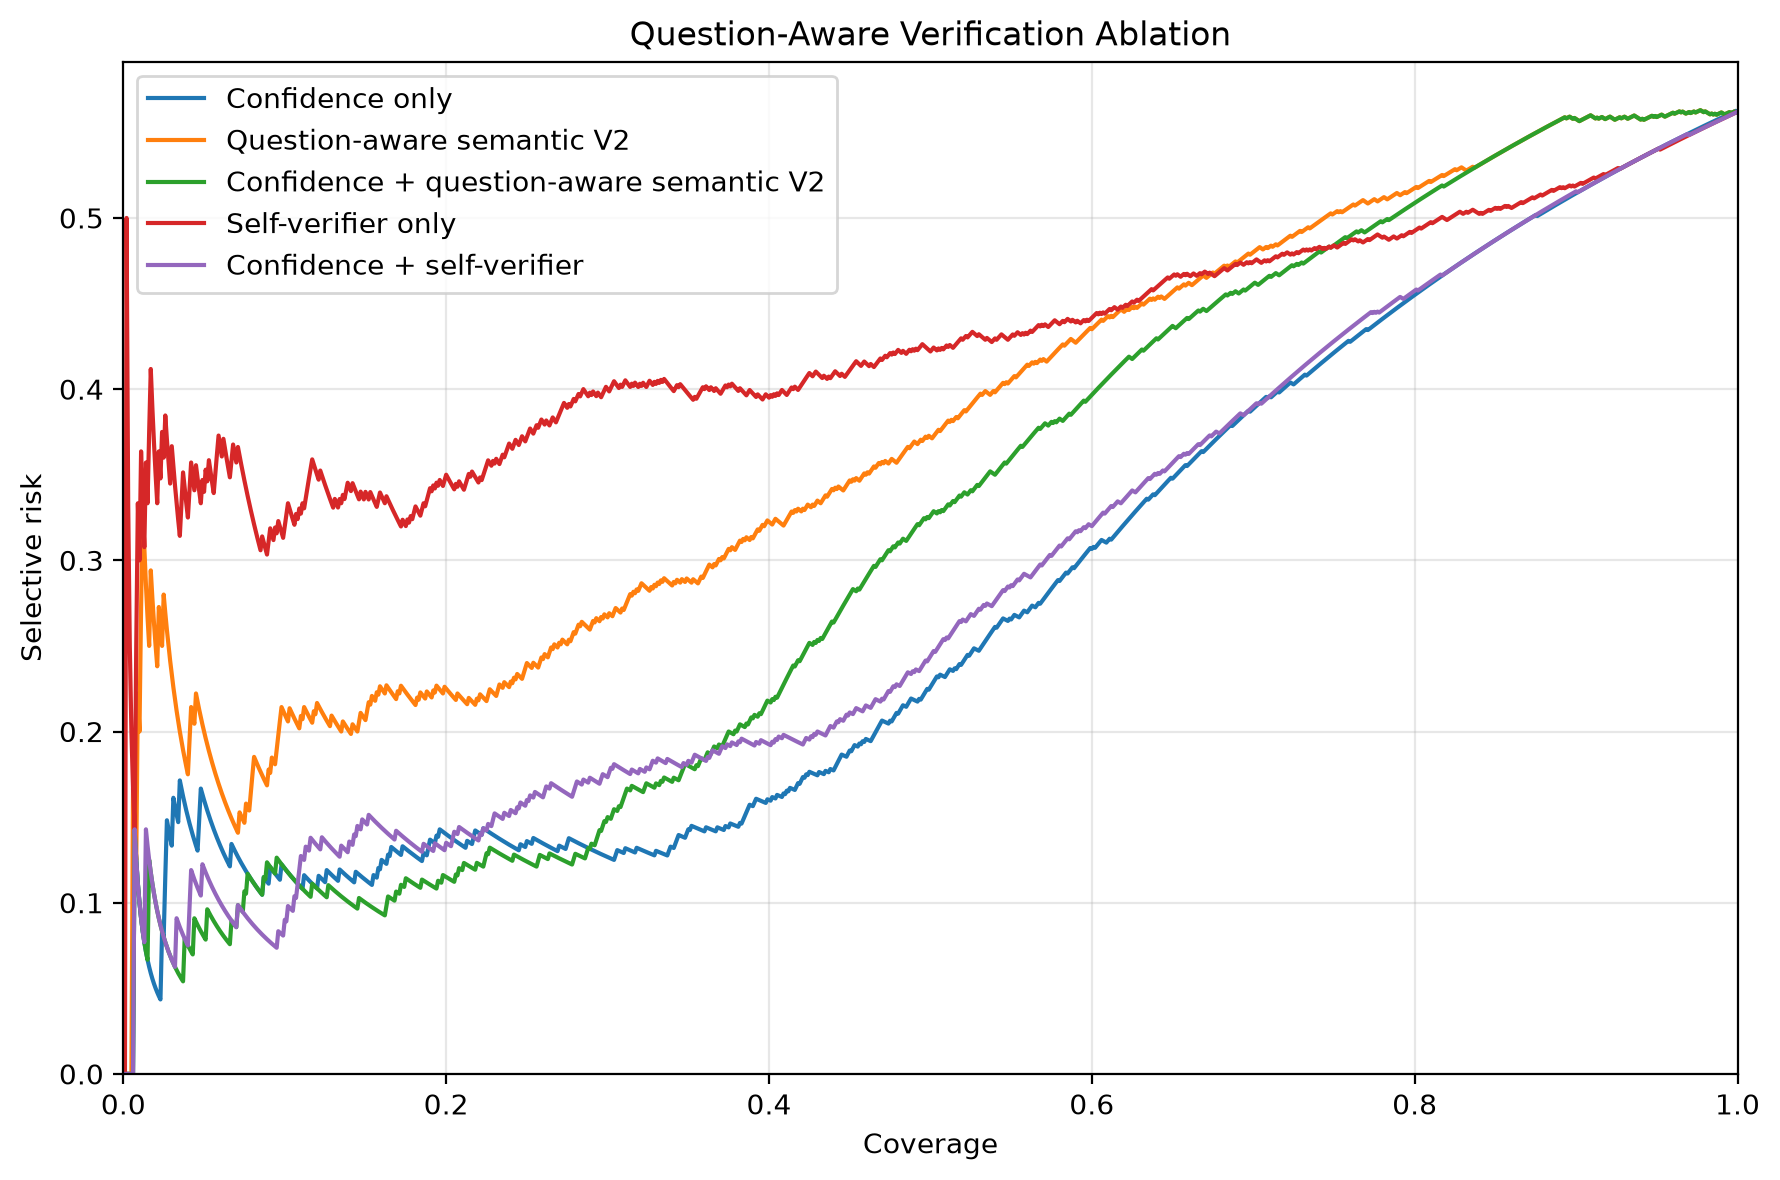

The file beside this chart, header and first rows:
method, answered, coverage, selective_accuracy, risk, wrong_answered
Confidence only, 1, 0.001, 1.0, 0.0, 0
Confidence only, 2, 0.002, 1.0, 0.0, 0
Confidence only, 3, 0.003, 1.0, 0.0, 0
Confidence only, 4, 0.004, 1.0, 0.0, 0
Confidence only, 5, 0.005, 1.0, 0.0, 0
Confidence only, 6, 0.006, 1.0, 0.0, 0
Confidence only, 7, 0.007, 0.8571, 0.1429, 1
Confidence only, 8, 0.008, 0.875, 0.125, 1
Confidence only, 9, 0.009, 0.8889, 0.1111, 1
Confidence only, 10, 0.01, 0.9, 0.1, 1
Confidence only, 11, 0.011, 0.9091, 0.09091, 1
Confidence only, 12, 0.012, 0.9167, 0.08333, 1
Confidence only, 13, 0.013, 0.9231, 0.07692, 1
Confidence only, 14, 0.014, 0.9286, 0.07143, 1
Confidence only, 15, 0.015, 0.9333, 0.06667, 1
Confidence only, 16, 0.016, 0.9375, 0.0625, 1
Confidence only, 17, 0.017, 0.9412, 0.05882, 1
Confidence only, 18, 0.018, 0.9444, 0.05556, 1
Confidence only, 19, 0.019, 0.9474, 0.05263, 1
Confidence only, 20, 0.02, 0.95, 0.05, 1
Confidence only, 21, 0.021, 0.9524, 0.04762, 1
Confidence only, 22, 0.022, 0.9545, 0.04545, 1
Confidence only, 23, 0.023, 0.9565, 0.04348, 1
Confidence only, 24, 0.024, 0.9167, 0.08333, 2
Confidence only, 25, 0.025, 0.92, 0.08, 2
Confidence only, 26, 0.026, 0.8846, 0.1154, 3
Confidence only, 27, 0.027, 0.8519, 0.1481, 4
Confidence only, 28, 0.028, 0.8571, 0.1429, 4
Confidence only, 29, 0.029, 0.8621, 0.1379, 4
Confidence only, 30, 0.03, 0.8667, 0.1333, 4
Confidence only, 31, 0.031, 0.8387, 0.1613, 5
Confidence only, 32, 0.032, 0.8438, 0.1562, 5
Confidence only, 33, 0.033, 0.8485, 0.1515, 5
Confidence only, 34, 0.034, 0.8529, 0.1471, 5
Confidence only, 35, 0.035, 0.8286, 0.1714, 6
Confidence only, 36, 0.036, 0.8333, 0.1667, 6
Confidence only, 37, 0.037, 0.8378, 0.1622, 6
Confidence only, 38, 0.038, 0.8421, 0.1579, 6
Confidence only, 39, 0.039, 0.8462, 0.1538, 6
Confidence only, 40, 0.04, 0.85, 0.15, 6
Confidence only, 41, 0.041, 0.8537, 0.1463, 6
Confidence only, 42, 0.042, 0.8571, 0.1429, 6
Confidence only, 43, 0.043, 0.8605, 0.1395, 6
Confidence only, 44, 0.044, 0.8636, 0.1364, 6
Confidence only, 45, 0.045, 0.8667, 0.1333, 6
Confidence only, 46, 0.046, 0.8696, 0.1304, 6
Confidence only, 47, 0.047, 0.8511, 0.1489, 7
Confidence only, 48, 0.048, 0.8333, 0.1667, 8
Confidence only, 49, 0.049, 0.8367, 0.1633, 8
Confidence only, 50, 0.05, 0.84, 0.16, 8
Confidence only, 51, 0.051, 0.8431, 0.1569, 8
Confidence only, 52, 0.052, 0.8462, 0.1538, 8
Confidence only, 53, 0.053, 0.8491, 0.1509, 8
Confidence only, 54, 0.054, 0.8519, 0.1481, 8
Confidence only, 55, 0.055, 0.8545, 0.1455, 8
Confidence only, 56, 0.056, 0.8571, 0.1429, 8
Confidence only, 57, 0.057, 0.8596, 0.1404, 8
Confidence only, 58, 0.058, 0.8621, 0.1379, 8
Confidence only, 59, 0.059, 0.8644, 0.1356, 8
Confidence only, 60, 0.06, 0.8667, 0.1333, 8
... 4,940 more rows
